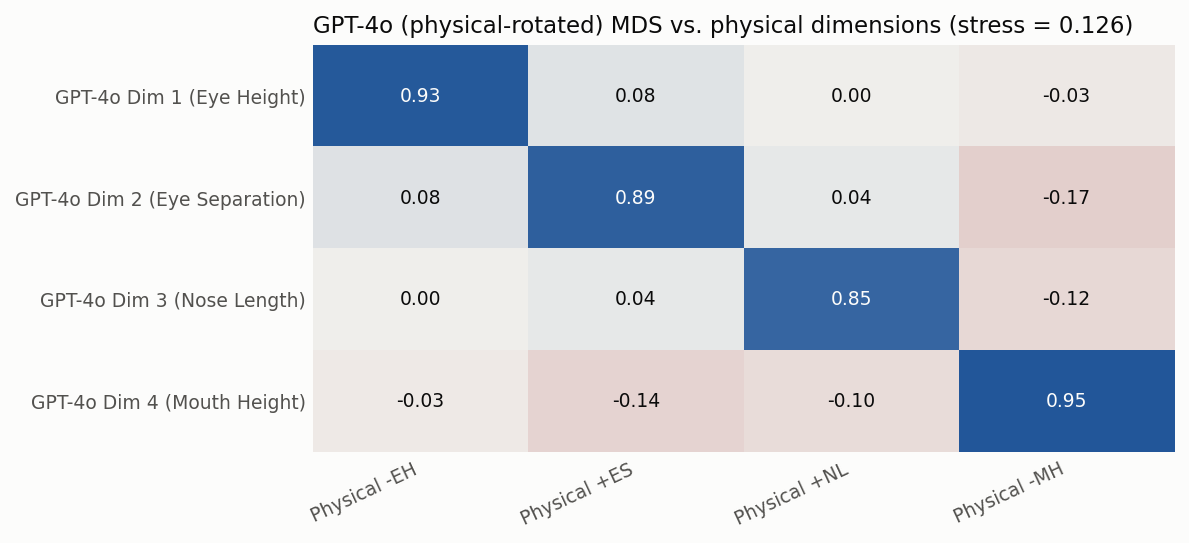

The data file committed next to this chart (first rows):
, Physical EH, Physical ES, Physical NL, Physical MH
GPT-4o Dim 1 (Eye Height), -0.935, 0.078, 0.003, 0.034
GPT-4o Dim 2 (Eye Separation), -0.083, 0.892, 0.042, 0.167
GPT-4o Dim 3 (Nose Length), -0.004, 0.043, 0.854, 0.119
GPT-4o Dim 4 (Mouth Height), 0.031, -0.141, -0.098, -0.95
